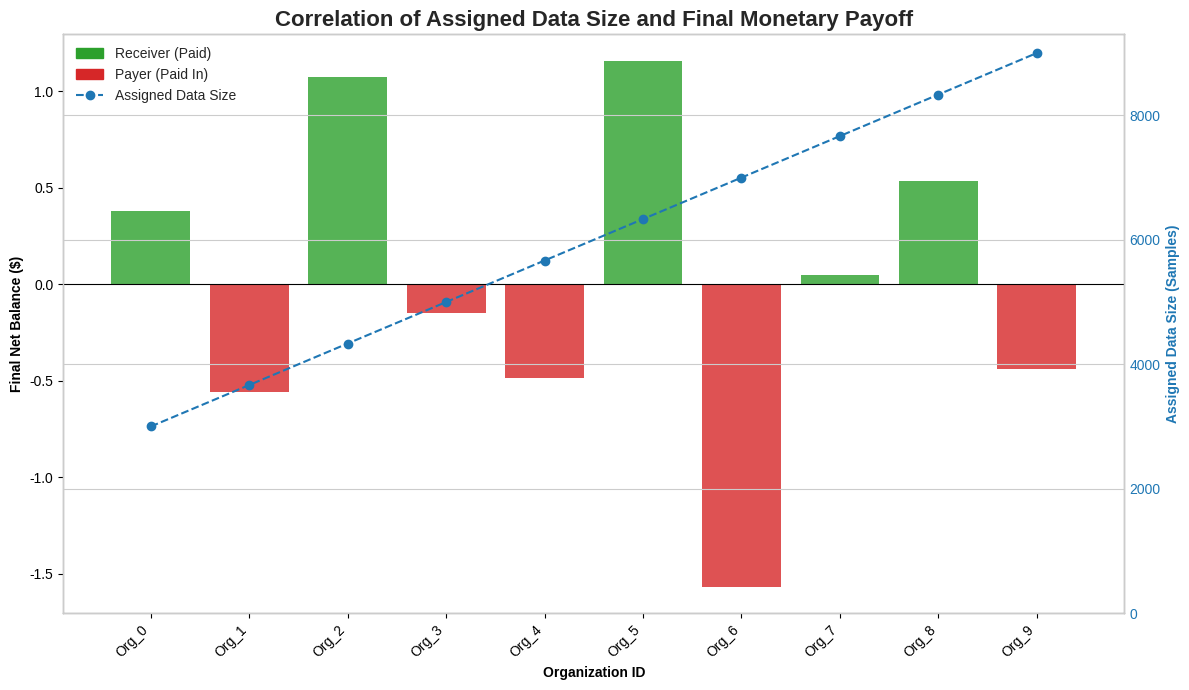

This figure's Python source:
import matplotlib.pyplot as plt
import numpy as np

# --- Data extracted from the project's output log ---

# Organization identifiers
org_ids = [f'Org_{i}' for i in range(10)]

# [cite_start]The size of the data partition assigned to each organization [cite: 9432]
partition_sizes = [3001, 3667, 4334, 5000, 5667, 6333, 6999, 7666, 8333, 9000]

# [cite_start]The final net monetary balance for each organization in dollars [cite: 9435]
net_balances = [
    0.38107,   # Org_0
    -0.55698,  # Org_1
    1.07066,   # Org_2
    -0.14735,  # Org_3
    -0.48404,  # Org_4
    1.15769,   # Org_5
    -1.56746,  # Org_6
    0.05014,   # Org_7
    0.53607,   # Org_8
    -0.43981   # Org_9
]

# --- Plotting Logic ---

# Create colors for the bars: green for receivers (positive balance), red for payers (negative balance)
bar_colors = ['#2ca02c' if bal >= 0 else '#d62728' for bal in net_balances]

# Set up the figure and the primary y-axis (for balances)
fig, ax1 = plt.subplots(figsize=(12, 7))
plt.style.use('seaborn-v0_8-whitegrid')

# Plot the bar chart for net balances
bars = ax1.bar(org_ids, net_balances, color=bar_colors, alpha=0.8, label='Net Balance ($)')

# Add labels and title for the primary axis
ax1.set_xlabel('Organization ID', fontweight='bold')
ax1.set_ylabel('Final Net Balance ($)', fontweight='bold', color='black')
ax1.tick_params(axis='y', labelcolor='black')
ax1.axhline(0, color='black', linewidth=0.8) # Add a zero line for reference
plt.xticks(rotation=45, ha="right")

# Create a second y-axis that shares the same x-axis (for partition sizes)
ax2 = ax1.twinx()

# Plot the line chart for partition sizes on the second axis
line = ax2.plot(org_ids, partition_sizes, color='#1f77b4', marker='o', linestyle='--', label='Assigned Data Size')
ax2.set_ylabel('Assigned Data Size (Samples)', fontweight='bold', color='#1f77b4')
ax2.tick_params(axis='y', labelcolor='#1f77b4')
ax2.set_ylim(bottom=0) # Ensure the data size axis starts at 0

# Add a comprehensive title
plt.title('Correlation of Assigned Data Size and Final Monetary Payoff', fontsize=16, fontweight='bold')

# Add a legend
# To combine legends from two axes, we collect handles and labels from both
handles1, labels1 = ax1.get_legend_handles_labels()
handles2, labels2 = ax2.get_legend_handles_labels()
# Manually create legend entries for bar colors
import matplotlib.patches as mpatches
receiver_patch = mpatches.Patch(color='#2ca02c', label='Receiver (Paid)')
payer_patch = mpatches.Patch(color='#d62728', label='Payer (Paid In)')
ax1.legend(handles=[receiver_patch, payer_patch, line[0]], 
           labels=['Receiver (Paid)', 'Payer (Paid In)', 'Assigned Data Size'],
           loc='upper left')

# Ensure the plot layout is tight and save the figure
fig.tight_layout()
plt.savefig('payoff_vs_data_size.png', dpi=300)

# Display the plot
plt.show()